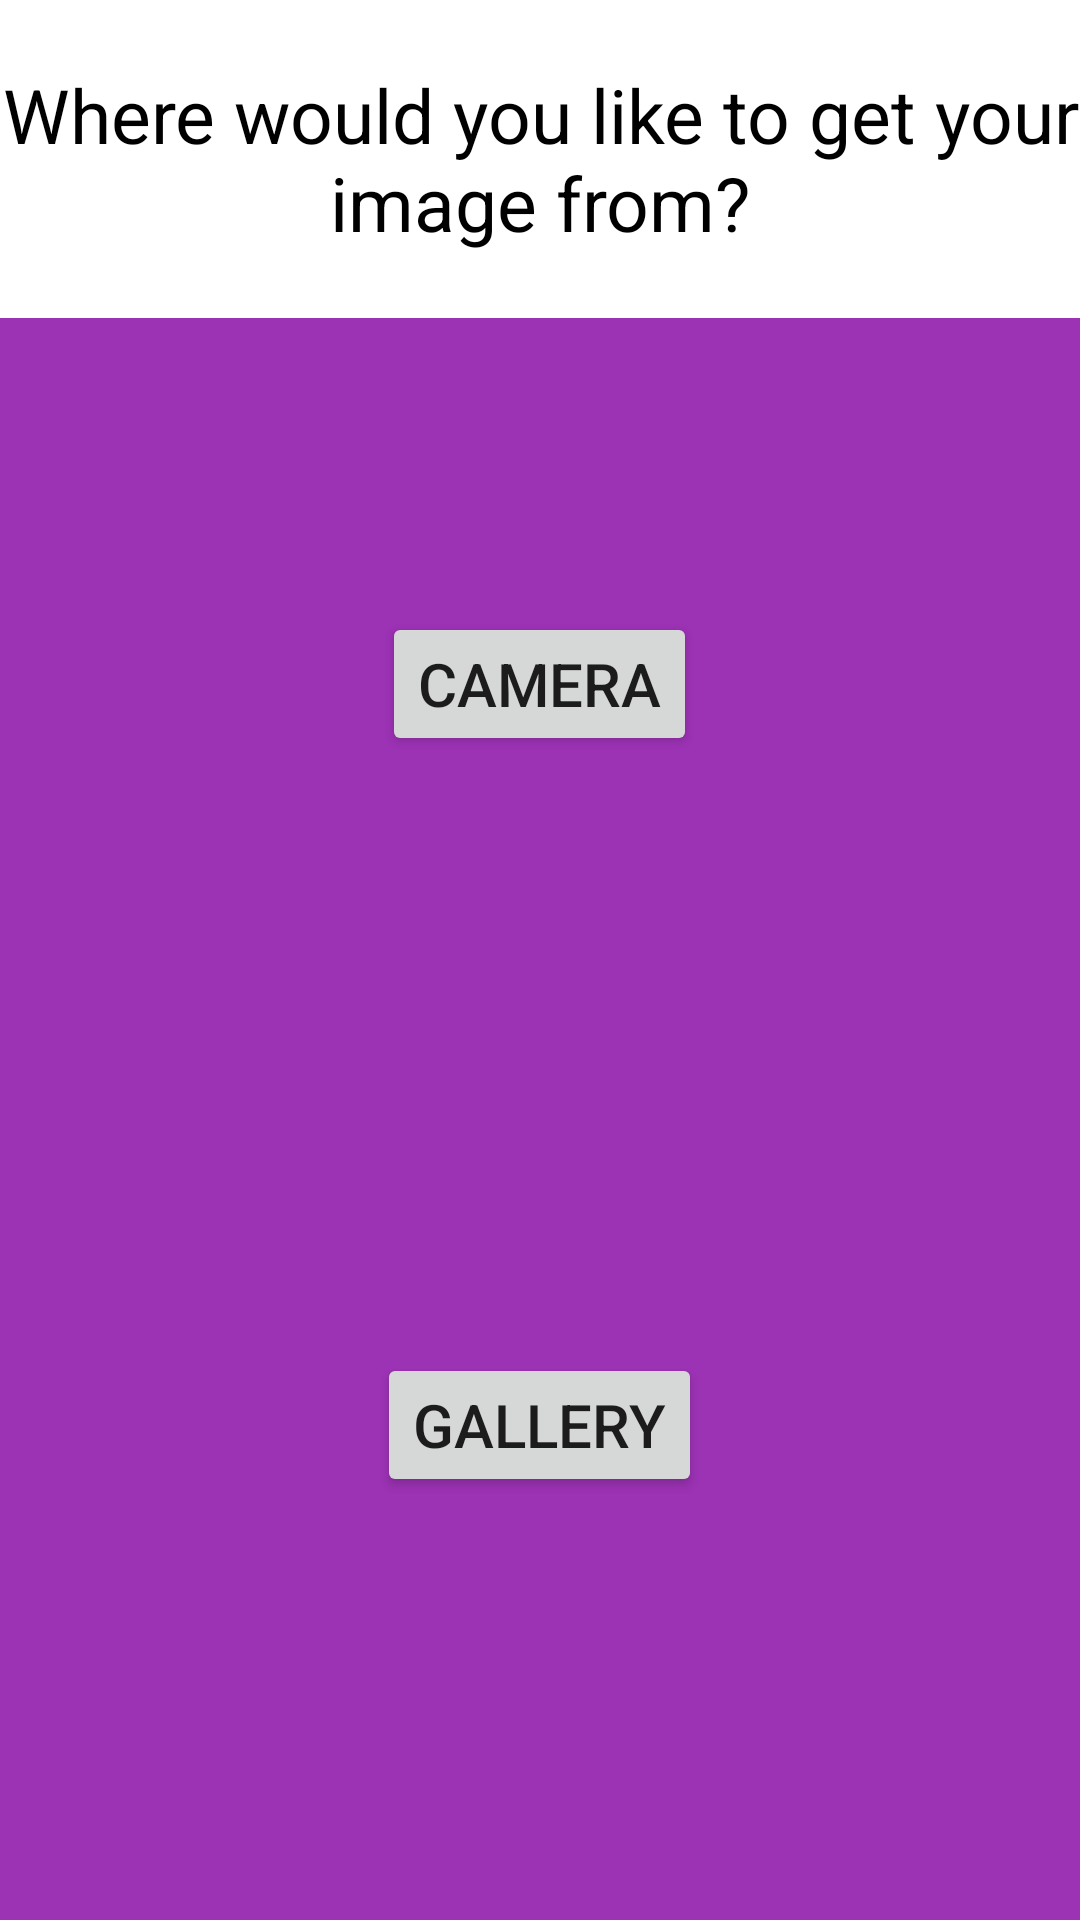

Produce the Android XML layout that renders to this screen, including the resource entries it uses.
<!-- AndroidManifest.xml: application theme AppTheme -->
<!-- res/layout/popupwindow.xml -->
<?xml version="1.0" encoding="utf-8"?>
<RelativeLayout xmlns:android="http://schemas.android.com/apk/res/android"
    android:id="@+id/id_background"
    android:layout_width="match_parent"
    android:layout_height="match_parent"
    android:background="#9c32b4">

    <Button
        android:id="@+id/id_camOption"
        android:layout_width="wrap_content"
        android:layout_height="wrap_content"
        android:layout_alignParentTop="true"
        android:layout_centerHorizontal="true"
        android:layout_marginTop="204dp"
        android:text="CAMERA"
        android:textSize="20sp" />

    <Button
        android:id="@+id/id_galleryOption"
        android:layout_width="wrap_content"
        android:layout_height="wrap_content"
        android:layout_alignParentBottom="true"
        android:layout_centerHorizontal="true"
        android:layout_marginBottom="141dp"
        android:text="GALLERY"
        android:textSize="20sp" />

    <TextView
        android:id="@+id/textView3"
        android:layout_width="381dp"
        android:layout_height="106dp"
        android:layout_alignParentTop="true"
        android:layout_centerHorizontal="true"
        android:layout_marginTop="0dp"
        android:background="@android:color/background_light"
        android:gravity="center_vertical|center_horizontal"
        android:text="Where would you like to get your image from?"
        android:textColor="@android:color/black"
        android:textSize="25sp" />


</RelativeLayout>
<!-- resources referenced by this layout -->
<resources>
  <style name="AppTheme" parent="Theme.AppCompat.Light.DarkActionBar">
          
          <item name="colorPrimary">@color/colorPrimary</item>
          <item name="colorPrimaryDark">@color/colorPrimaryDark</item>
          <item name="colorAccent">@color/colorAccent</item>
      </style>
  <color name="colorPrimary">#651e75</color>
  <color name="colorPrimaryDark">#37a376</color>
  <color name="colorAccent">#be2358</color>
</resources>
